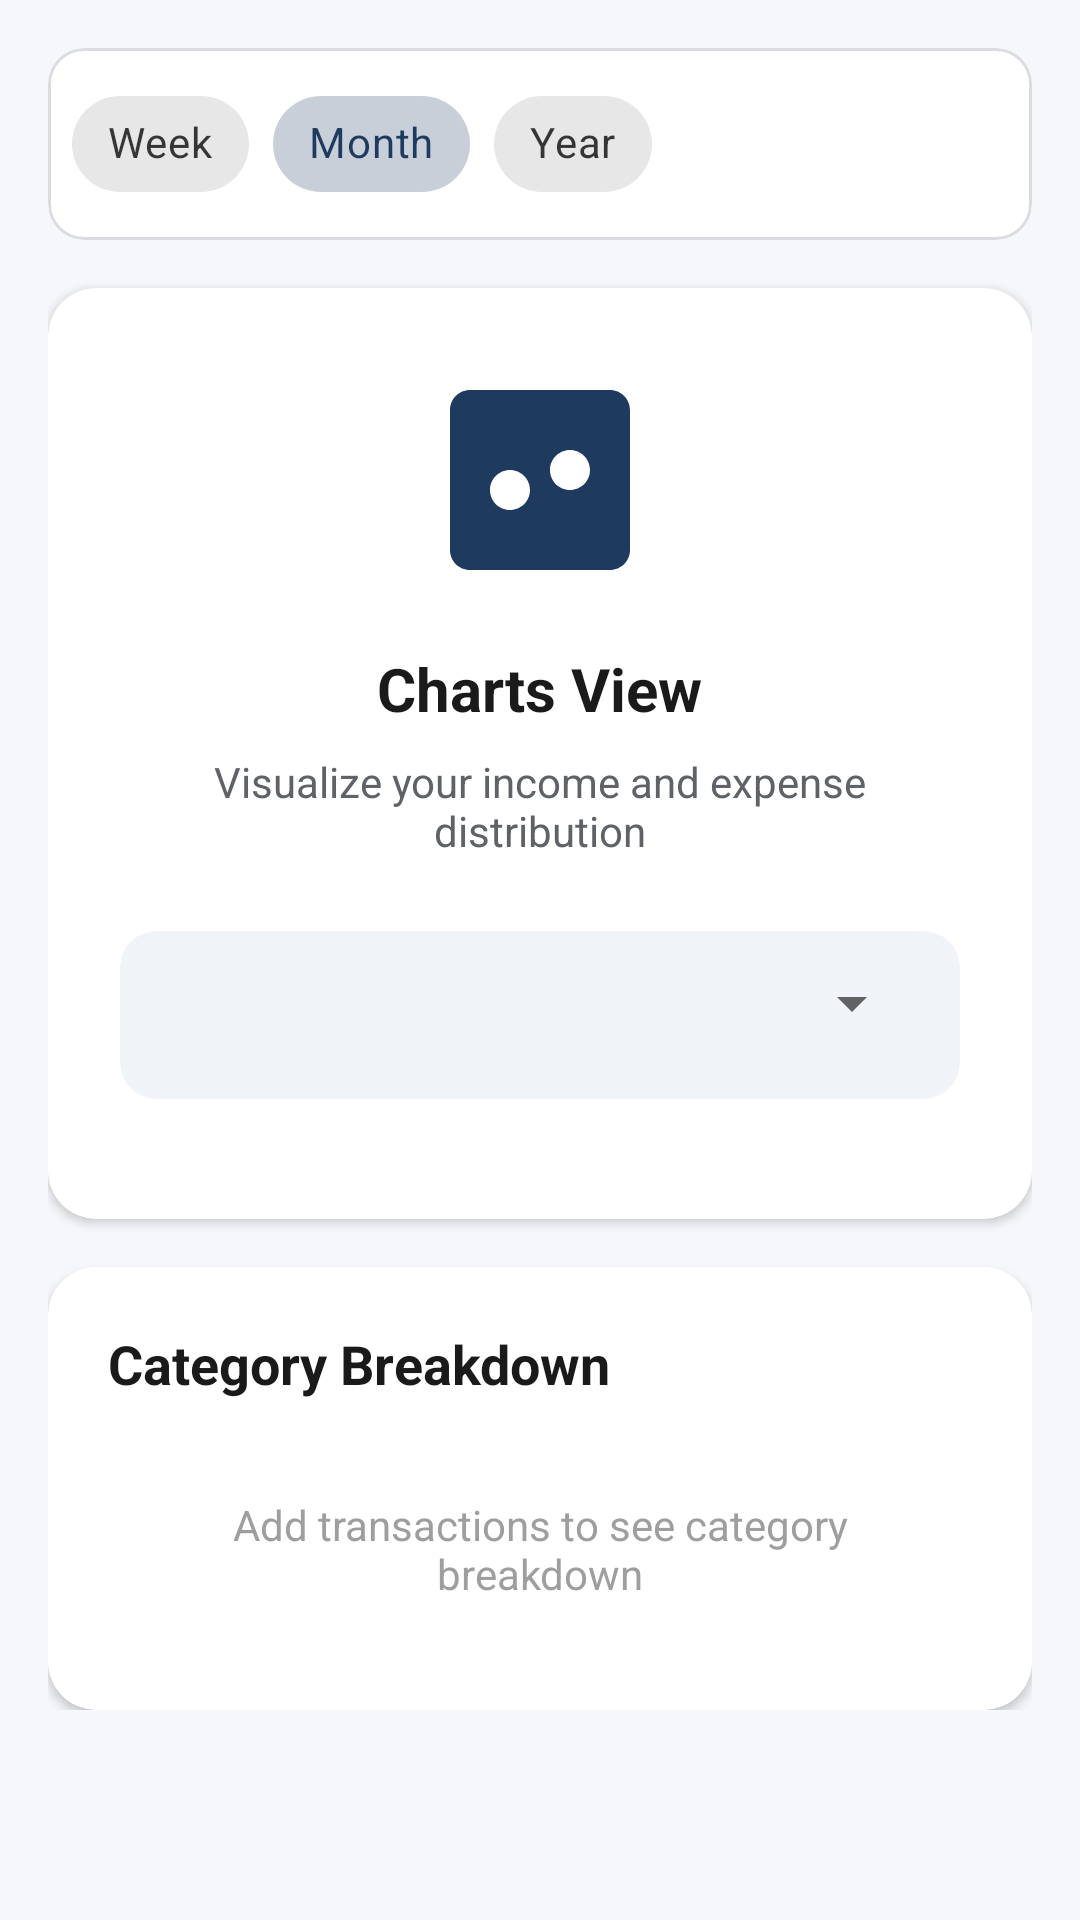

Write the Android layout XML for this screen, with the resource values it uses.
<!-- AndroidManifest.xml: application theme Theme._1220775_1221026_CourseProject -->
<!-- res/layout/fragment_charts.xml -->
<?xml version="1.0" encoding="utf-8"?>
<androidx.coordinatorlayout.widget.CoordinatorLayout xmlns:android="http://schemas.android.com/apk/res/android"
    xmlns:app="http://schemas.android.com/apk/res-auto"
    android:layout_width="match_parent"
    android:layout_height="match_parent"
    android:background="@color/background">

    <androidx.core.widget.NestedScrollView
        android:layout_width="match_parent"
        android:layout_height="match_parent">

        <LinearLayout
            android:layout_width="match_parent"
            android:layout_height="wrap_content"
            android:orientation="vertical"
            android:padding="16dp">

            
            <com.google.android.material.card.MaterialCardView
                android:layout_width="match_parent"
                android:layout_height="wrap_content"
                app:cardCornerRadius="12dp"
                app:cardElevation="0dp"
                app:strokeWidth="1dp"
                app:strokeColor="@color/border"
                android:layout_marginBottom="16dp">

                <com.google.android.material.chip.ChipGroup
                    android:id="@+id/chipGroupPeriod"
                    android:layout_width="match_parent"
                    android:layout_height="wrap_content"
                    android:padding="8dp"
                    app:singleSelection="true"
                    app:selectionRequired="true">

                    <com.google.android.material.chip.Chip
                        android:id="@+id/chipWeekly"
                        android:layout_width="wrap_content"
                        android:layout_height="wrap_content"
                        android:text="Week"
                        style="@style/Widget.MaterialComponents.Chip.Choice" />

                    <com.google.android.material.chip.Chip
                        android:id="@+id/chipMonthly"
                        android:layout_width="wrap_content"
                        android:layout_height="wrap_content"
                        android:text="Month"
                        android:checked="true"
                        style="@style/Widget.MaterialComponents.Chip.Choice" />

                    <com.google.android.material.chip.Chip
                        android:id="@+id/chipYearly"
                        android:layout_width="wrap_content"
                        android:layout_height="wrap_content"
                        android:text="Year"
                        style="@style/Widget.MaterialComponents.Chip.Choice" />

                </com.google.android.material.chip.ChipGroup>

            </com.google.android.material.card.MaterialCardView>

            
            <com.google.android.material.card.MaterialCardView
                android:layout_width="match_parent"
                android:layout_height="wrap_content"
                app:cardCornerRadius="16dp"
                app:cardElevation="2dp"
                app:strokeWidth="0dp"
                android:layout_marginBottom="16dp">

                <LinearLayout
                    android:layout_width="match_parent"
                    android:layout_height="wrap_content"
                    android:orientation="vertical"
                    android:padding="24dp"
                    android:gravity="center">

                    <ImageView
                        android:layout_width="80dp"
                        android:layout_height="80dp"
                        android:src="@drawable/ic_category"
                        app:tint="@color/primary"
                        android:layout_marginBottom="16dp"
                        android:contentDescription="Charts" />

                    <TextView
                        android:layout_width="wrap_content"
                        android:layout_height="wrap_content"
                        android:text="Charts View"
                        android:textSize="20sp"
                        android:textStyle="bold"
                        android:textColor="@color/text_primary"
                        android:layout_marginBottom="8dp" />

                    <TextView
                        android:layout_width="wrap_content"
                        android:layout_height="wrap_content"
                        android:text="Visualize your income and expense distribution"
                        android:textSize="14sp"
                        android:textColor="@color/text_secondary"
                        android:textAlignment="center"
                        android:layout_marginBottom="24dp" />

                    
                    <com.google.android.material.card.MaterialCardView
                        android:id="@+id/chartContainer"
                        android:layout_width="match_parent"
                        android:layout_height="wrap_content"
                        app:cardCornerRadius="12dp"
                        app:cardElevation="0dp"
                        app:cardBackgroundColor="@color/surface_variant"
                        android:layout_marginBottom="16dp">

                        <LinearLayout
                            android:layout_width="match_parent"
                            android:layout_height="wrap_content"
                            android:orientation="vertical"
                            android:padding="12dp">

                            <Spinner
                                android:id="@+id/spinnerChartType"
                                android:layout_width="match_parent"
                                android:layout_height="wrap_content"
                                android:spinnerMode="dropdown"
                                android:layout_marginBottom="8dp" />

                            <edu.birzeit.a1220775_1221026_courseproject.ui.custom.SimplePieChart
                                android:id="@+id/pieChart"
                                android:layout_width="match_parent"
                                android:layout_height="200dp"
                                android:visibility="gone" />

                            <edu.birzeit.a1220775_1221026_courseproject.ui.custom.SimpleBarChart
                                android:id="@+id/barChart"
                                android:layout_width="match_parent"
                                android:layout_height="200dp"
                                android:visibility="gone" />

                            <edu.birzeit.a1220775_1221026_courseproject.ui.custom.SimpleLineChart
                                android:id="@+id/lineChart"
                                android:layout_width="match_parent"
                                android:layout_height="200dp"
                                android:visibility="gone" />

                        </LinearLayout>

                    </com.google.android.material.card.MaterialCardView>

                </LinearLayout>

            </com.google.android.material.card.MaterialCardView>

            
            <com.google.android.material.card.MaterialCardView
                android:layout_width="match_parent"
                android:layout_height="wrap_content"
                app:cardCornerRadius="16dp"
                app:cardElevation="2dp"
                app:strokeWidth="0dp">

                <LinearLayout
                    android:layout_width="match_parent"
                    android:layout_height="wrap_content"
                    android:orientation="vertical"
                    android:padding="20dp">

                    <TextView
                        android:layout_width="wrap_content"
                        android:layout_height="wrap_content"
                        android:text="Category Breakdown"
                        android:textSize="18sp"
                        android:textStyle="bold"
                        android:textColor="@color/text_primary"
                        android:layout_marginBottom="16dp" />

                    <LinearLayout
                        android:id="@+id/layoutLegend"
                        android:layout_width="match_parent"
                        android:layout_height="wrap_content"
                        android:orientation="vertical">

                        <TextView
                            android:id="@+id/tvNoData"
                            android:layout_width="match_parent"
                            android:layout_height="wrap_content"
                            android:text="Add transactions to see category breakdown"
                            android:textSize="14sp"
                            android:textColor="@color/text_hint"
                            android:textAlignment="center"
                            android:padding="16dp" />

                    </LinearLayout>

                </LinearLayout>

            </com.google.android.material.card.MaterialCardView>

        </LinearLayout>

    </androidx.core.widget.NestedScrollView>

</androidx.coordinatorlayout.widget.CoordinatorLayout>
<!-- resources referenced by this layout -->
<resources>
  <color name="background">#F5F7FA</color>
  <color name="border">#DADCE0</color>
  <color name="primary">#1E3A5F</color>
  <color name="surface_variant">#F0F4F8</color>
  <color name="text_hint">#9E9E9E</color>
  <color name="text_primary">#1A1A1A</color>
  <color name="text_secondary">#5F6368</color>
  <!-- drawable ic_category (drawable) -->
  <?xml version="1.0" encoding="utf-8"?>
  <vector xmlns:android="http://schemas.android.com/apk/res/android"
      android:width="24dp"
      android:height="24dp"
      android:viewportWidth="24"
      android:viewportHeight="24"
      android:tint="?attr/colorControlNormal">
      <path
          android:fillColor="@android:color/white"
          android:pathData="M3,5v14c0,1.1 0.89,2 2,2h14c1.1,0 2,-0.9 2,-2V5c0,-1.1 -0.9,-2 -2,-2H5c-1.11,0 -2,0.9 -2,2zM15,9c1.1,0 2,0.9 2,2s-0.9,2 -2,2 -2,-0.9 -2,-2 0.9,-2 2,-2zM9,11c1.1,0 2,0.9 2,2s-0.9,2 -2,2 -2,-0.9 -2,-2 0.9,-2 2,-2z"/>
  </vector>
  <color name="primary_dark">#152A45</color>
  <color name="on_primary">#FFFFFF</color>
  <color name="secondary">#26A69A</color>
  <color name="secondary_dark">#00897B</color>
  <color name="on_secondary">#FFFFFF</color>
  <color name="surface">#FFFFFF</color>
  <color name="on_surface">#1A1A1A</color>
  <color name="error">#D32F2F</color>
  <color name="white">#FFFFFFFF</color>
  <style name="App.CardView" parent="Widget.MaterialComponents.CardView">
          <item name="cardCornerRadius">12dp</item>
          <item name="cardElevation">2dp</item>
          <item name="strokeWidth">0dp</item>
          <item name="cardBackgroundColor">@color/card_background</item>
      </style>
  <style name="App.TextInputLayout" parent="Widget.MaterialComponents.TextInputLayout.OutlinedBox">
          <item name="boxCornerRadiusTopStart">8dp</item>
          <item name="boxCornerRadiusTopEnd">8dp</item>
          <item name="boxCornerRadiusBottomStart">8dp</item>
          <item name="boxCornerRadiusBottomEnd">8dp</item>
          <item name="boxStrokeColor">@color/primary</item>
          <item name="hintTextColor">@color/primary</item>
      </style>
  <style name="App.Chip" parent="Widget.MaterialComponents.Chip.Choice">
          <item name="chipBackgroundColor">@color/chip_unselected</item>
          <item name="chipCornerRadius">16dp</item>
          <item name="textStartPadding">12dp</item>
          <item name="textEndPadding">12dp</item>
      </style>
  <style name="App.FloatingActionButton" parent="Widget.MaterialComponents.FloatingActionButton">
          <item name="backgroundTint">@color/secondary</item>
          <item name="tint">@color/white</item>
      </style>
  <color name="card_background">#FFFFFF</color>
  <color name="chip_unselected">#E0E0E0</color>
</resources>
